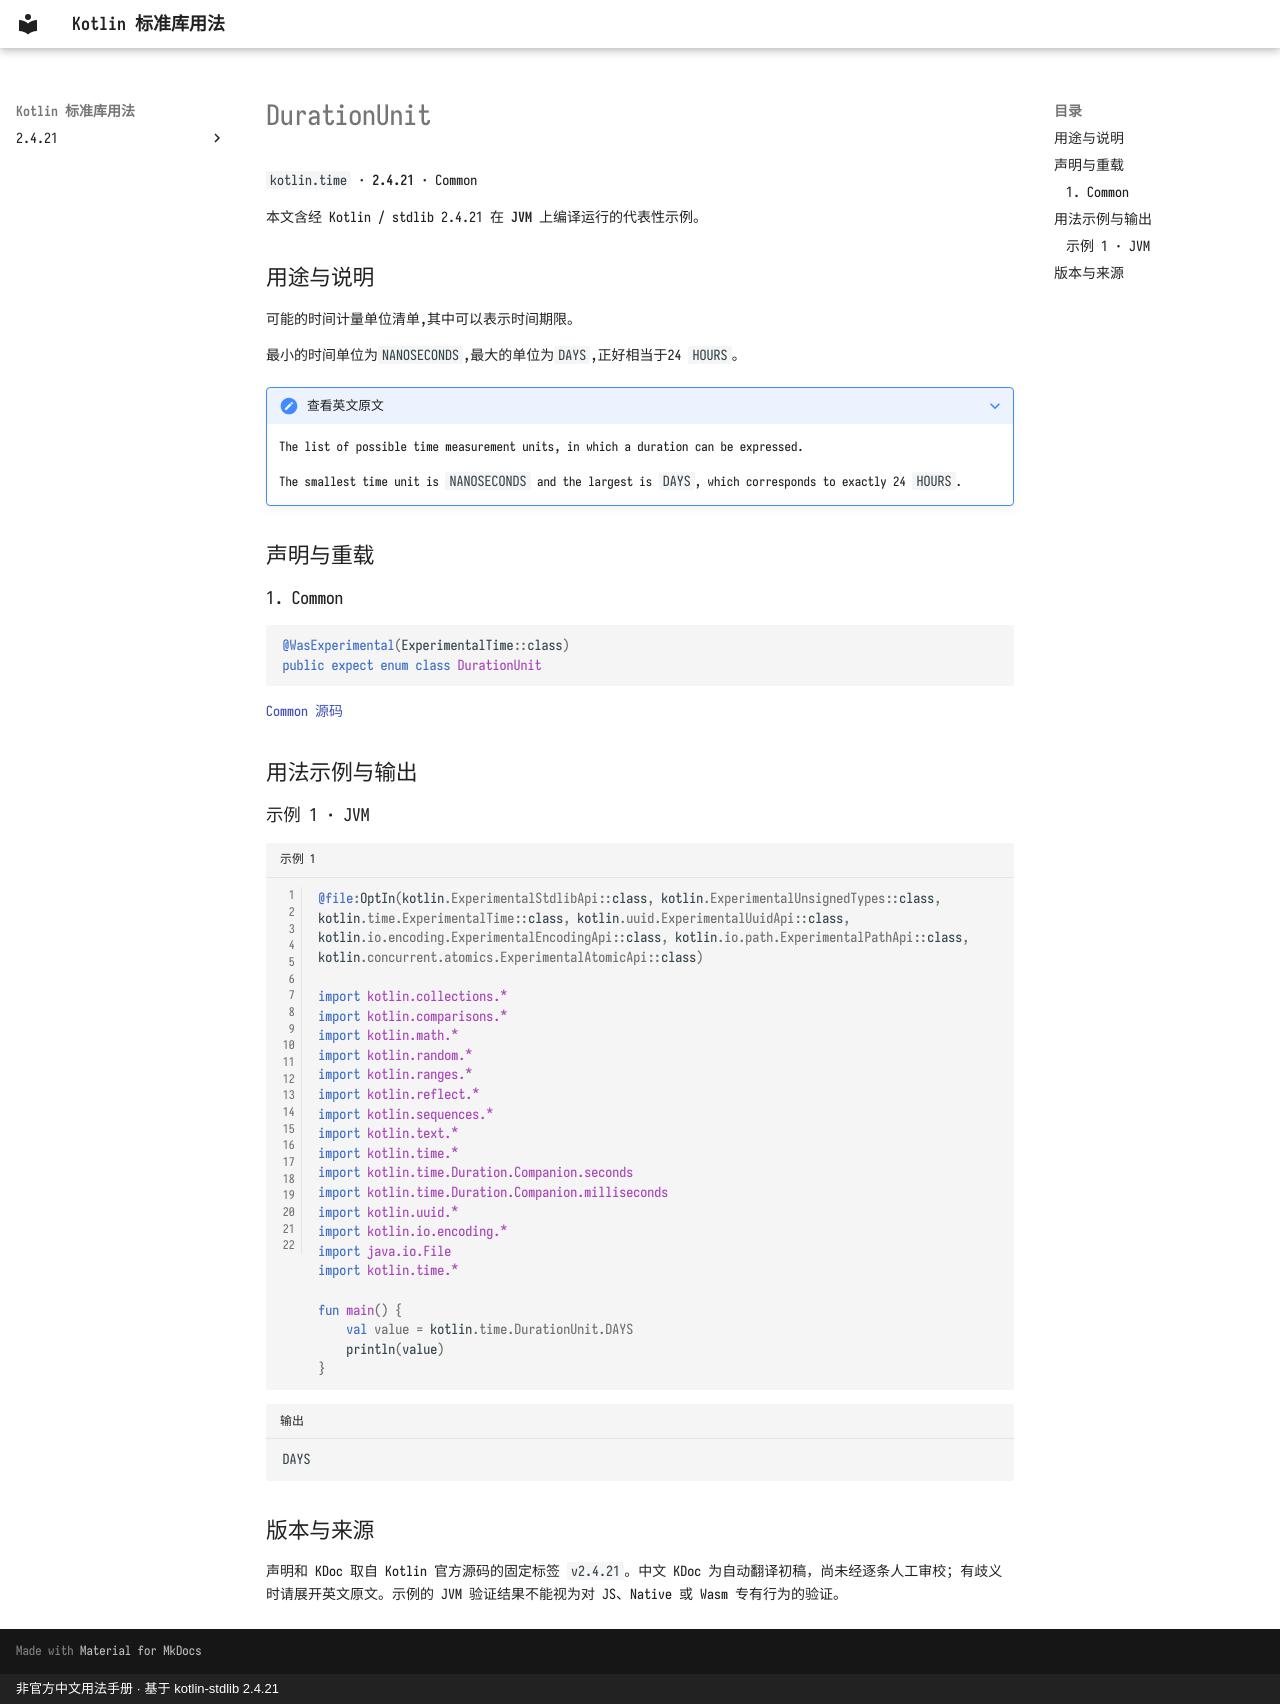

repository: oooooooko/kotlin-stdlib-docs · page: zh/api/kotlin.time/durationunit--238ac99c/index.html · generator: mkdocs · copyright: 非官方中文用法手册 · 基于 kotlin-stdlib 2.4.21

# DurationUnit

`kotlin.time` · **2.4.21** · Common

本文含经 Kotlin / stdlib 2.4.21 在 **JVM** 上编译运行的代表性示例。

## 用途与说明

可能的时间计量单位清单,其中可以表示时间期限。

最小的时间单位为`NANOSECONDS`,最大的单位为`DAYS`,正好相当于24 `HOURS`。

??? note "查看英文原文"

    The list of possible time measurement units, in which a duration can be expressed.
    
    The smallest time unit is `NANOSECONDS` and the largest is `DAYS`, which corresponds to exactly 24 `HOURS`.

## 声明与重载

### 1. Common

```kotlin
@WasExperimental(ExperimentalTime::class)
public expect enum class DurationUnit
```

[Common 源码](https://github.com/JetBrains/kotlin/blob/v2.4.21/libraries/stdlib/src/kotlin/time/DurationUnit.kt#L12)

## 用法示例与输出

### 示例 1 · JVM

```kotlin title="示例 1" linenums="1"
@file:OptIn(kotlin.ExperimentalStdlibApi::class, kotlin.ExperimentalUnsignedTypes::class, kotlin.time.ExperimentalTime::class, kotlin.uuid.ExperimentalUuidApi::class, kotlin.io.encoding.ExperimentalEncodingApi::class, kotlin.io.path.ExperimentalPathApi::class, kotlin.concurrent.atomics.ExperimentalAtomicApi::class)

import kotlin.collections.*
import kotlin.comparisons.*
import kotlin.math.*
import kotlin.random.*
import kotlin.ranges.*
import kotlin.reflect.*
import kotlin.sequences.*
import kotlin.text.*
import kotlin.time.*
import kotlin.time.Duration.Companion.seconds
import kotlin.time.Duration.Companion.milliseconds
import kotlin.uuid.*
import kotlin.io.encoding.*
import java.io.File
import kotlin.time.*

fun main() {
    val value = kotlin.time.DurationUnit.DAYS
    println(value)
}
```

```text title="输出"
DAYS
```

## 版本与来源

声明和 KDoc 取自 Kotlin 官方源码的固定标签 `v2.4.21`。中文 KDoc 为自动翻译初稿，尚未经逐条人工审校；有歧义时请展开英文原文。示例的 JVM 验证结果不能视为对 JS、Native 或 Wasm 专有行为的验证。
